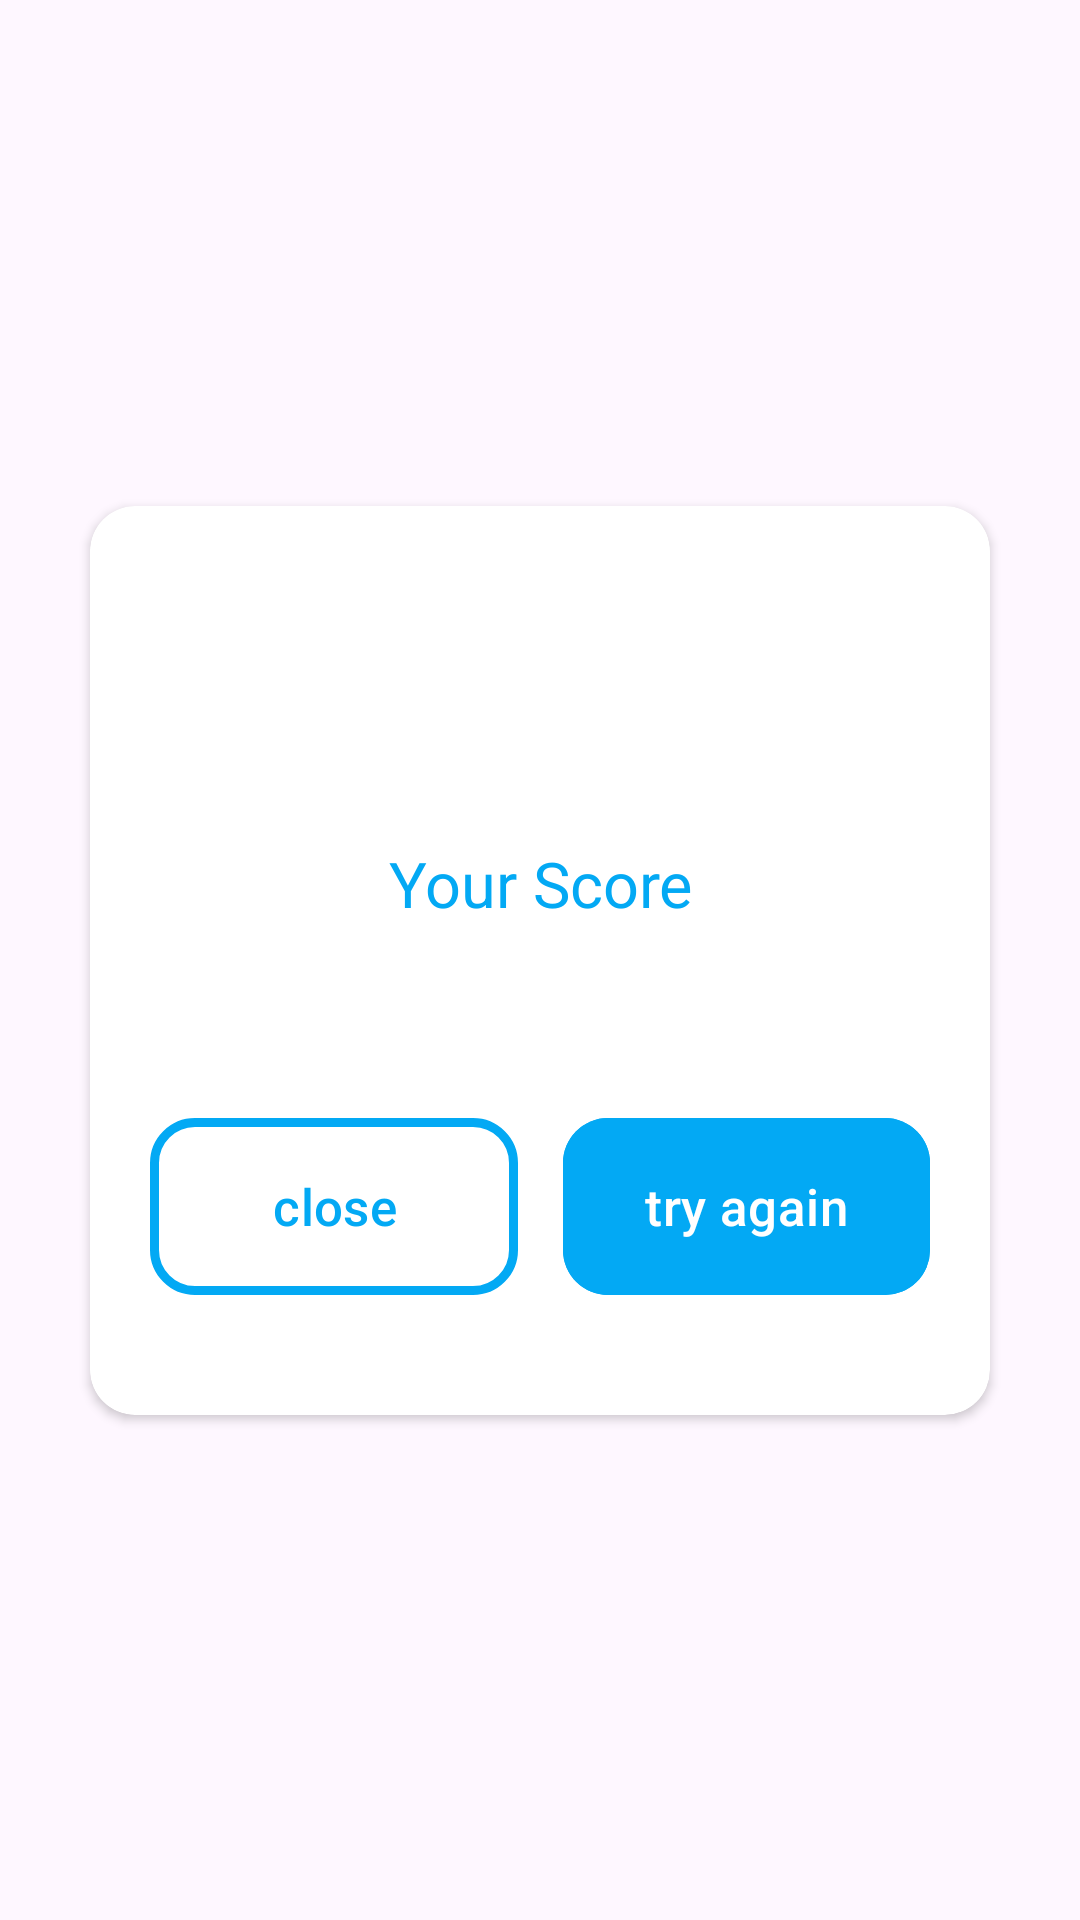

This screen was rendered from an Android layout file. Write that file and the resources it references.
<!-- AndroidManifest.xml: application theme Theme.Braintrain -->
<!-- res/layout/dialog_result.xml -->
<?xml version="1.0" encoding="utf-8"?>
<layout>
<androidx.constraintlayout.widget.ConstraintLayout xmlns:android="http://schemas.android.com/apk/res/android"
    android:layout_width="match_parent"
    android:layout_height="wrap_content"
    xmlns:app="http://schemas.android.com/apk/res-auto"
    xmlns:tools="http://schemas.android.com/tools">

    <androidx.cardview.widget.CardView
        android:layout_width="match_parent"
        android:layout_height="wrap_content"
        android:layout_marginHorizontal="30dp"
        app:layout_constraintBottom_toBottomOf="parent"
        app:cardCornerRadius="15dp"
        app:layout_constraintTop_toTopOf="parent">
        <androidx.constraintlayout.widget.ConstraintLayout
            android:layout_width="match_parent"
            android:layout_height="wrap_content">
            <TextView
                android:id="@+id/tvDialogScore"
                android:layout_width="match_parent"
                android:layout_height="wrap_content"
                tools:text="2589"
                android:layout_marginTop="73dp"
                android:textColor="@color/green"
                android:textSize="40sp"
                app:layout_constraintTop_toTopOf="parent"
                android:gravity="center"/>
            <TextView
                android:id="@+id/viewScore"
                android:layout_width="match_parent"
                android:layout_height="wrap_content"
                android:text="@string/your_score"
                android:textColor="@color/blue"
                android:textSize="21sp"
                android:layout_marginTop="-15dp"
                app:layout_constraintTop_toBottomOf="@id/tvDialogScore"
                android:gravity="center"/>

            <com.google.android.material.button.MaterialButton
                android:layout_width="0dp"
                android:layout_height="67dp"
                app:layout_constraintTop_toBottomOf="@id/viewScore"
                android:id="@+id/btnClose"
                app:layout_constraintStart_toStartOf="parent"
                app:layout_constraintBottom_toBottomOf="parent"
                android:layout_marginTop="60dp"
                android:layout_marginBottom="36dp"
                android:text="@string/close"
                android:textSize="17sp"
                android:textColor="@color/blue"
                app:strokeWidth="3dp"
                android:layout_marginStart="20dp"
                android:layout_marginEnd="5dp"
                app:cornerRadius="15dp"
                app:strokeColor="@color/blue"
                app:layout_constraintEnd_toStartOf="@id/btnTryAgain"
                android:backgroundTint="@color/white"/>

            <com.google.android.material.button.MaterialButton
                android:layout_width="0dp"
                android:layout_height="67dp"
                app:layout_constraintTop_toBottomOf="@id/viewScore"
                android:id="@+id/btnTryAgain"
                app:layout_constraintStart_toEndOf="@id/btnClose"
                app:layout_constraintEnd_toEndOf="parent"
                app:layout_constraintBottom_toBottomOf="parent"
                android:layout_marginTop="60dp"
                android:layout_marginBottom="36dp"
                android:layout_marginEnd="20dp"
                android:layout_marginStart="10dp"
                android:text="@string/try_again"
                android:textSize="17sp"
                android:textColor="@color/white"
                app:cornerRadius="15dp"
                android:backgroundTint="@color/blue"/>



        </androidx.constraintlayout.widget.ConstraintLayout>
    </androidx.cardview.widget.CardView>

</androidx.constraintlayout.widget.ConstraintLayout>
</layout>
<!-- resources referenced by this layout -->
<resources>
  <color name="blue">#03A9F4</color>
  <color name="green">#64DD17</color>
  <color name="white">#FFFFFFFF</color>
  <string name="close">close</string>
  <string name="try_again">try again</string>
  <string name="your_score">Your Score</string>
  <style name="Theme.Braintrain" parent="Base.Theme.Braintrain" />
  <style name="Base.Theme.Braintrain" parent="Theme.Material3.DayNight.NoActionBar">
          
          
      </style>
</resources>
